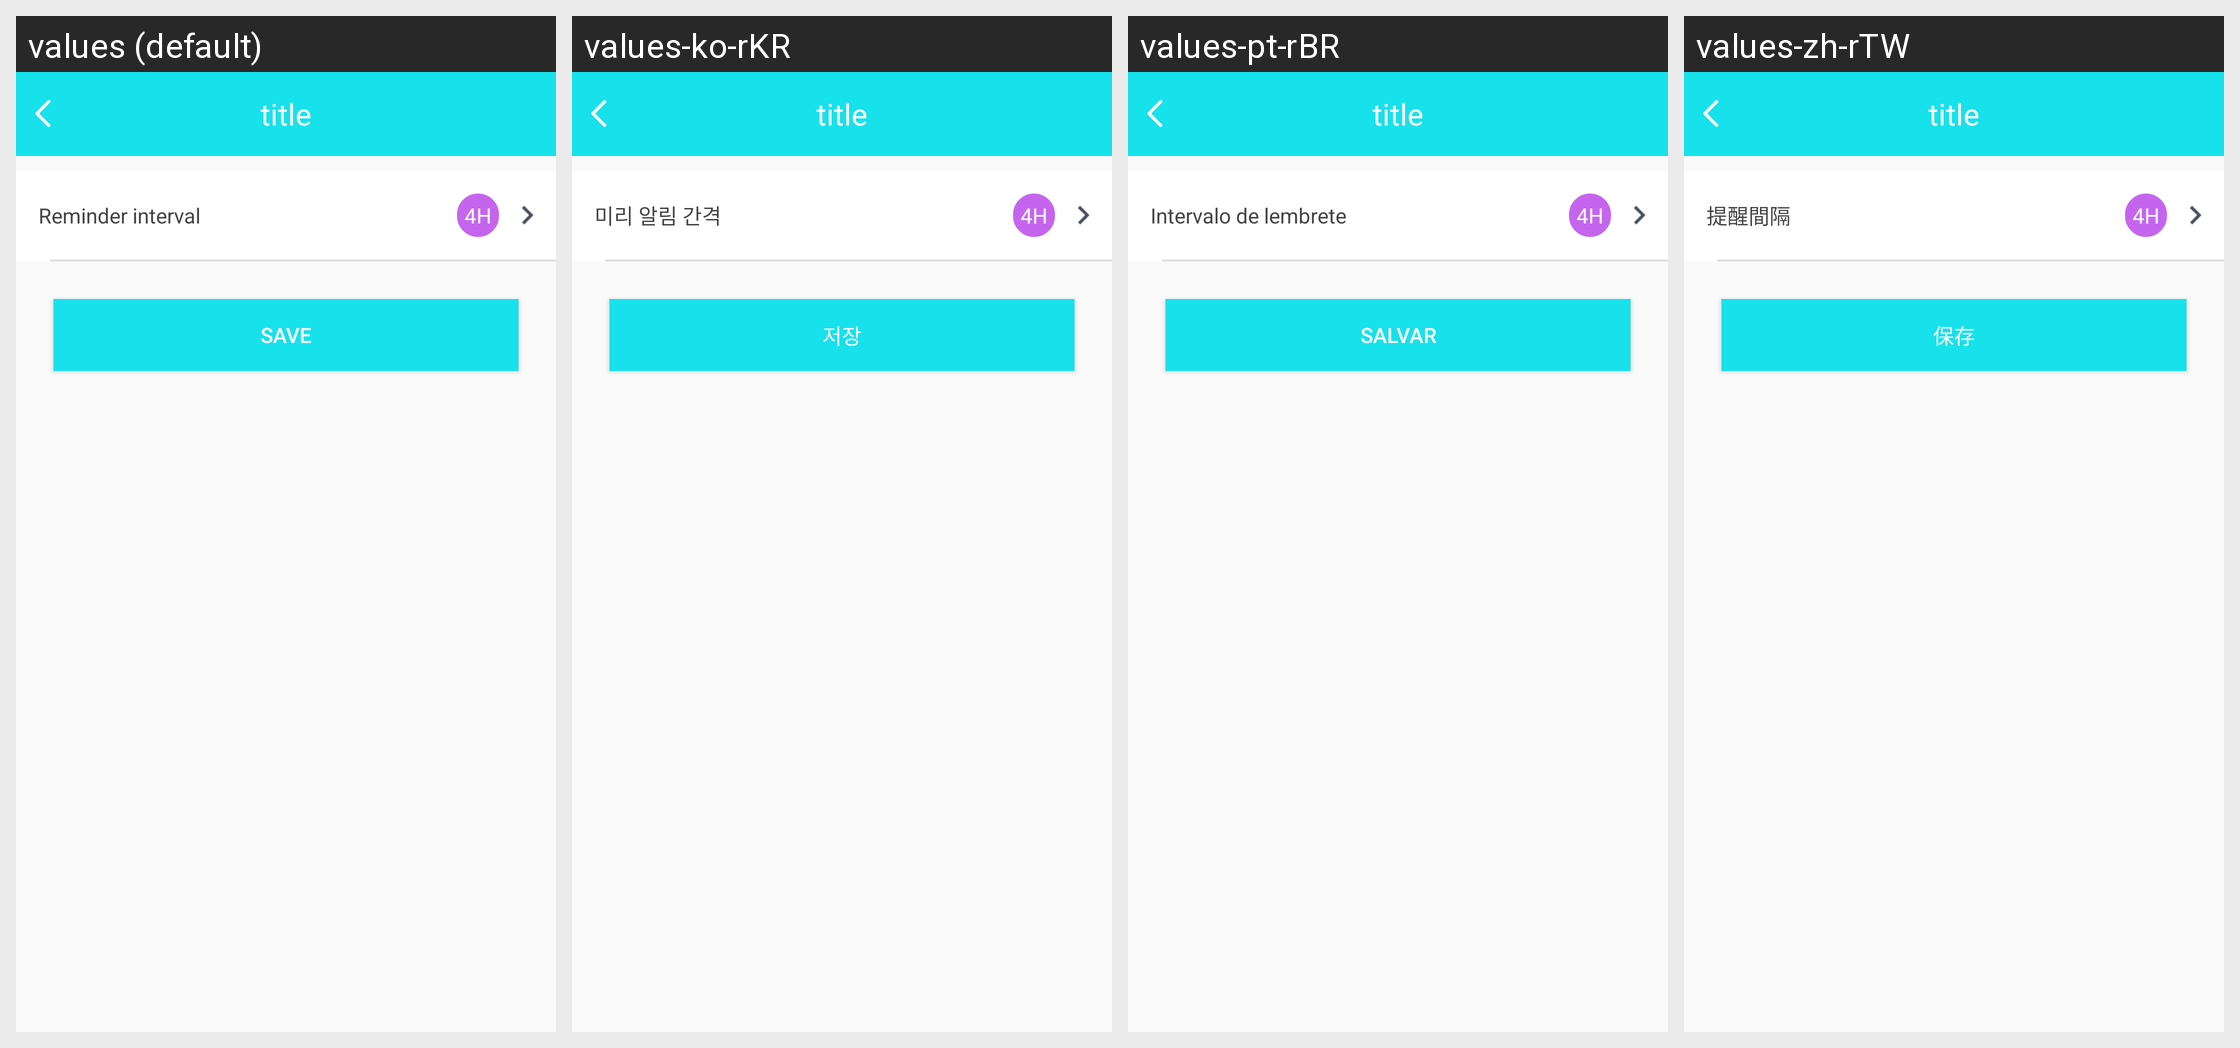

For this localized Android screen grid, give each drawn string resource with its value in every locale shown.
Android screen res/layout/activity_b15p_shock_detailed.xml rendered under 4 locales, left to right: values (default), values-ko-rKR, values-pt-rBR, values-zh-rTW. Device: Nexus 5 (rendered at 1080×1920; each locale shown at half size, 540×960, under a caption strip naming it); theme BAppTheme.
Other locales in the repository, not shown: values-de-rDE, values-en, values-es-rES, values-fr-rBE, values-fr-rCA, values-fr-rFR, values-it-rCH, values-it-rIT, values-ja-rJP, values-ru-rRU, values-vi-rVN, values-zh-rCN, values-zh-rHK.
Strings drawn on this screen, with the default value and each locale's value (text and hints the layout hard-codes, and strings that could not be matched under every locale, appear in the picture but are not listed):

string_reminding_times
  values: Reminder interval
  values-ko-rKR: 미리 알림 간격
  values-pt-rBR: Intervalo de lembrete
  values-zh-rTW: 提醒間隔

save
  values: save
  values-ko-rKR: 저장
  values-pt-rBR: Salvar
  values-zh-rTW: 保存
